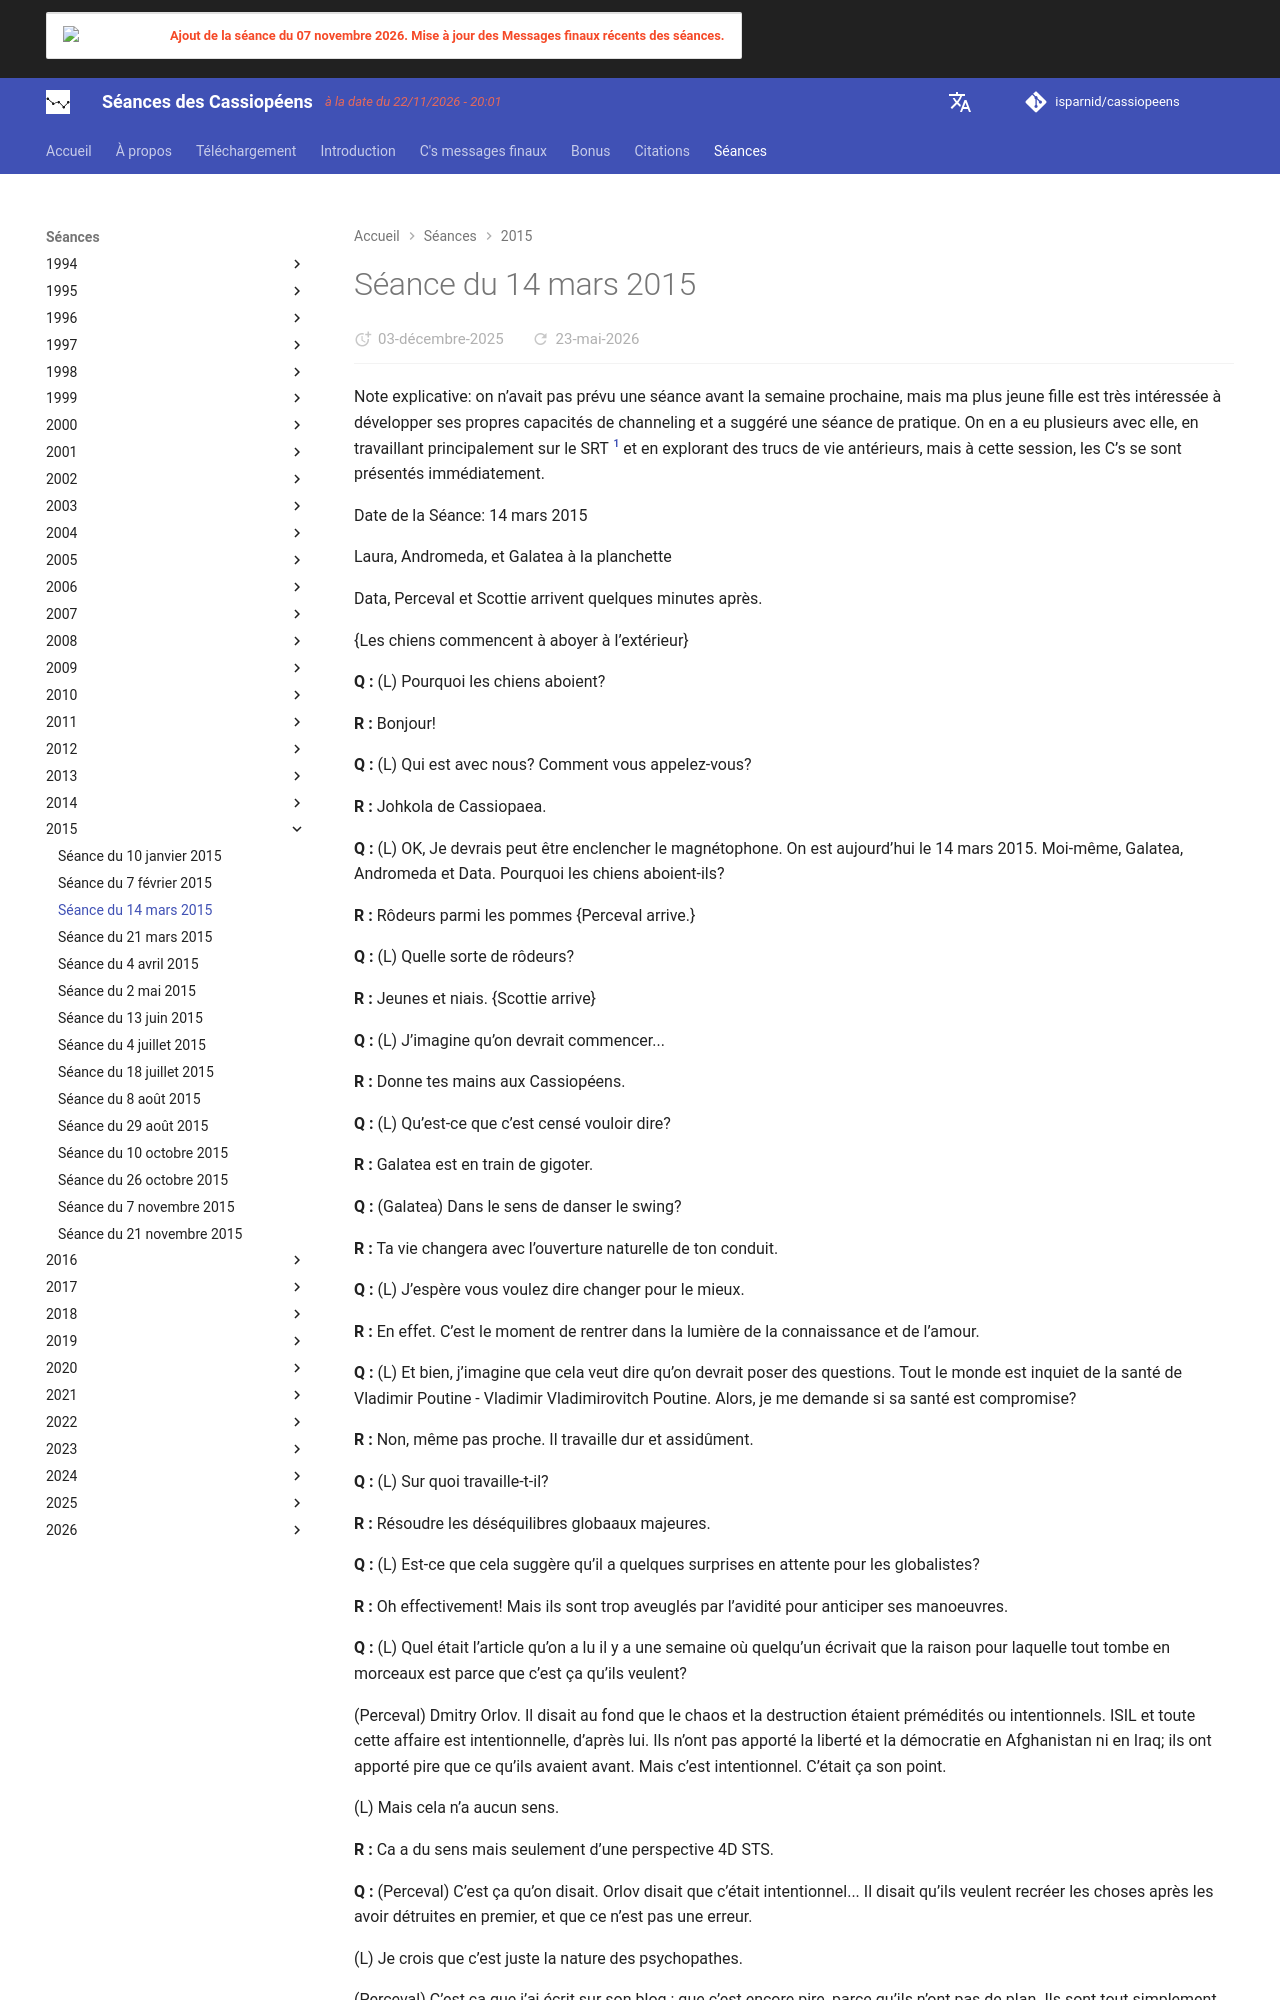

repository: isparnid/cassiopeens · page: séances/2015/2015-03-14/index.html · generator: mkdocs

---
title: "Séance du 14 mars 2015"
date:
  created: 2026-01-24
  updated: 2026-01-24
---

# Séance du 14 mars 2015

Note explicative: on n’avait pas prévu une séance avant la semaine prochaine, mais ma plus jeune fille est très intéressée à développer ses propres capacités de channeling et a suggéré une séance de pratique. On en a eu plusieurs avec elle, en travaillant principalement sur le SRT [^1] et en explorant des trucs de vie antérieurs, mais à cette session, les C’s se sont présentés immédiatement.

Date de la Séance: 14 mars 2015

Laura, Andromeda, et Galatea à la planchette

Data, Perceval et Scottie arrivent quelques minutes après.

{Les chiens commencent à aboyer à l’extérieur}

**Q :** (L) Pourquoi les chiens aboient?

**R :** Bonjour!

**Q :** (L) Qui est avec nous? Comment vous appelez-vous?

**R :** Johkola de Cassiopaea.

**Q :** (L) OK, Je devrais peut être enclencher le magnétophone. On est aujourd’hui le 14 mars 2015. Moi-même, Galatea, Andromeda et Data. Pourquoi les chiens aboient-ils?

**R :** Rôdeurs parmi les pommes {Perceval arrive.}

**Q :** (L) Quelle sorte de rôdeurs?

**R :** Jeunes et niais. {Scottie arrive}

**Q :** (L) J’imagine qu’on devrait commencer...

**R :** Donne tes mains aux Cassiopéens.

**Q :** (L) Qu’est-ce que c’est censé vouloir dire?

**R :** Galatea est en train de gigoter.

**Q :** (Galatea) Dans le sens de danser le swing?

**R :** Ta vie changera avec l’ouverture naturelle de ton conduit.

**Q :** (L) J’espère vous voulez dire changer pour le mieux.

**R :** En effet. C’est le moment de rentrer dans la lumière de la connaissance et de l’amour.

**Q :** (L) Et bien, j’imagine que cela veut dire qu’on devrait poser des questions. Tout le monde est inquiet de la santé de Vladimir Poutine - Vladimir Vladimirovitch Poutine. Alors, je me demande si sa santé est compromise?

**R :** Non, même pas proche. Il travaille dur et assidûment.

**Q :** (L) Sur quoi travaille-t-il?

**R :** Résoudre les déséquilibres globaaux majeures.

**Q :** (L) Est-ce que cela suggère qu’il a quelques surprises en attente pour les globalistes? 

**R :** Oh effectivement! Mais ils sont trop aveuglés par l’avidité pour anticiper ses manoeuvres.

**Q :** (L) Quel était l’article qu’on a lu il y a une semaine où quelqu’un écrivait que la raison pour laquelle tout tombe en morceaux est parce que c’est ça qu’ils veulent?

(Perceval) Dmitry Orlov. Il disait au fond que le chaos et la destruction étaient prémédités ou intentionnels. ISIL et toute cette affaire est intentionnelle, d’après lui. Ils n’ont pas apporté la liberté et la démocratie en Afghanistan ni en Iraq; ils ont apporté pire que ce qu’ils avaient avant. Mais c’est intentionnel. C’était ça son point.

(L) Mais cela n’a aucun sens.

**R :** Ca a du sens mais seulement d’une perspective 4D STS.

**Q :** (Perceval) C’est ça qu’on disait. Orlov disait que c’était intentionnel... Il disait qu’ils veulent recréer les choses après les avoir détruites en premier, et que ce n’est pas une erreur.

(L) Je crois que c’est juste la nature des psychopathes.

(Perceval) C’est ça que j’ai écrit sur son blog : que c’est encore pire, parce qu’ils n’ont pas de plan. Ils sont tout simplement des fous lâchés sur la planète, et c’est ce qu’ils font. Il n’y a aucune logique.

(L) C’est semblable à un virus qui infecte un corps. Le virus fait ce qu’il fait, il détruit.

(Perceval) C’est ça, et personne ne veut l’accepter parce que c’est la plus effrayante des propositions. C’est un train hors de contrôle, et personne n'est au volant.

(L) Oui, c’est ça.

(Galatea) Cela concorde aussi avec les débats concernant les vaccins qui sont en cours. C’est symbolique dans un sens. Les gens veulent une solution rapide.

(L) Oui. Et il n’y en a pas.

{Le pointeur fait des spirales sur le tableau}

(Galatea) Ils réfléchissent fort...

(L) Je crois qu’ils génèrent de l’énergie.

**R :** Bon moment pour poser des questions sur l’avenir.

**Q :** (L) Et bien, comment voulons-nous poser des questions sur l’avenir?

(Perceval) Ça c’est large. Le dernier sujet auquel ils ont fait référence à la séance précédente c’était l’affaire de 4 mois... Changements dramatiques dans les 4 mois.
